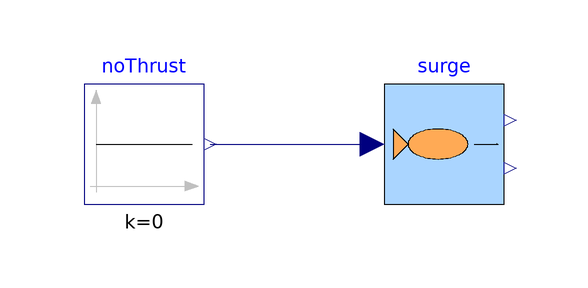

This picture is the connection diagram that the Modelica source below describes through its graphical annotations.

model CoastDown "Stanowisko: wybieg kadłuba po puszczeniu z prędkością U_start, napęd wyłączony (krok 10)"
  extends Modelica.Icons.Example;

  FishRobot.Propulsion.SurgeDynamics surge(U_start=0.15)
    annotation (Placement(transformation(extent={{-10,-10},{10,10}})));
  Modelica.Blocks.Sources.Constant noThrust(k=0) "Ogon nieruchomy"
    annotation (Placement(transformation(extent={{-60,-10},{-40,10}})));

  Modelica.Units.SI.Position x = surge.x "Położenie (kamera nad basenem)";
  Modelica.Units.SI.Velocity U = surge.U "Prędkość";
equation
  connect(noThrust.y, surge.T) annotation (Line(points={{-39,0},{-12,0}}, color={0,0,127}));
  annotation (
    experiment(StopTime=20, Interval=0.01, Tolerance=1e-8),
    Documentation(info="<html>
<p>Ryba rozpędzona (np. wózkiem holowniczym) i puszczona z prędkością <code>U_start</code>, ogon nieruchomy.
Kamera nad basenem rejestruje położenie <code>x(t)</code>. Bez ciągu:</p>
<pre>  (m + m_added_x)·U' = -k_d·U²,   k_d = &frac12;·&rho;·C_d·A
  x(t) = (M/k_d)·ln(1 + k_d·U_start·t/M),   M = m + m_added_x</pre>
<p>Przebieg zależy tylko od <code>k_d/M</code>, więc <code>C_d</code> musi pochodzić z holowania ze stałą prędkością,
a <code>m</code> z ważenia. Dopiero wtedy wybieg daje masę dodaną <code>m_added_x = M - m</code>.</p>
</html>"));
end CoastDown;